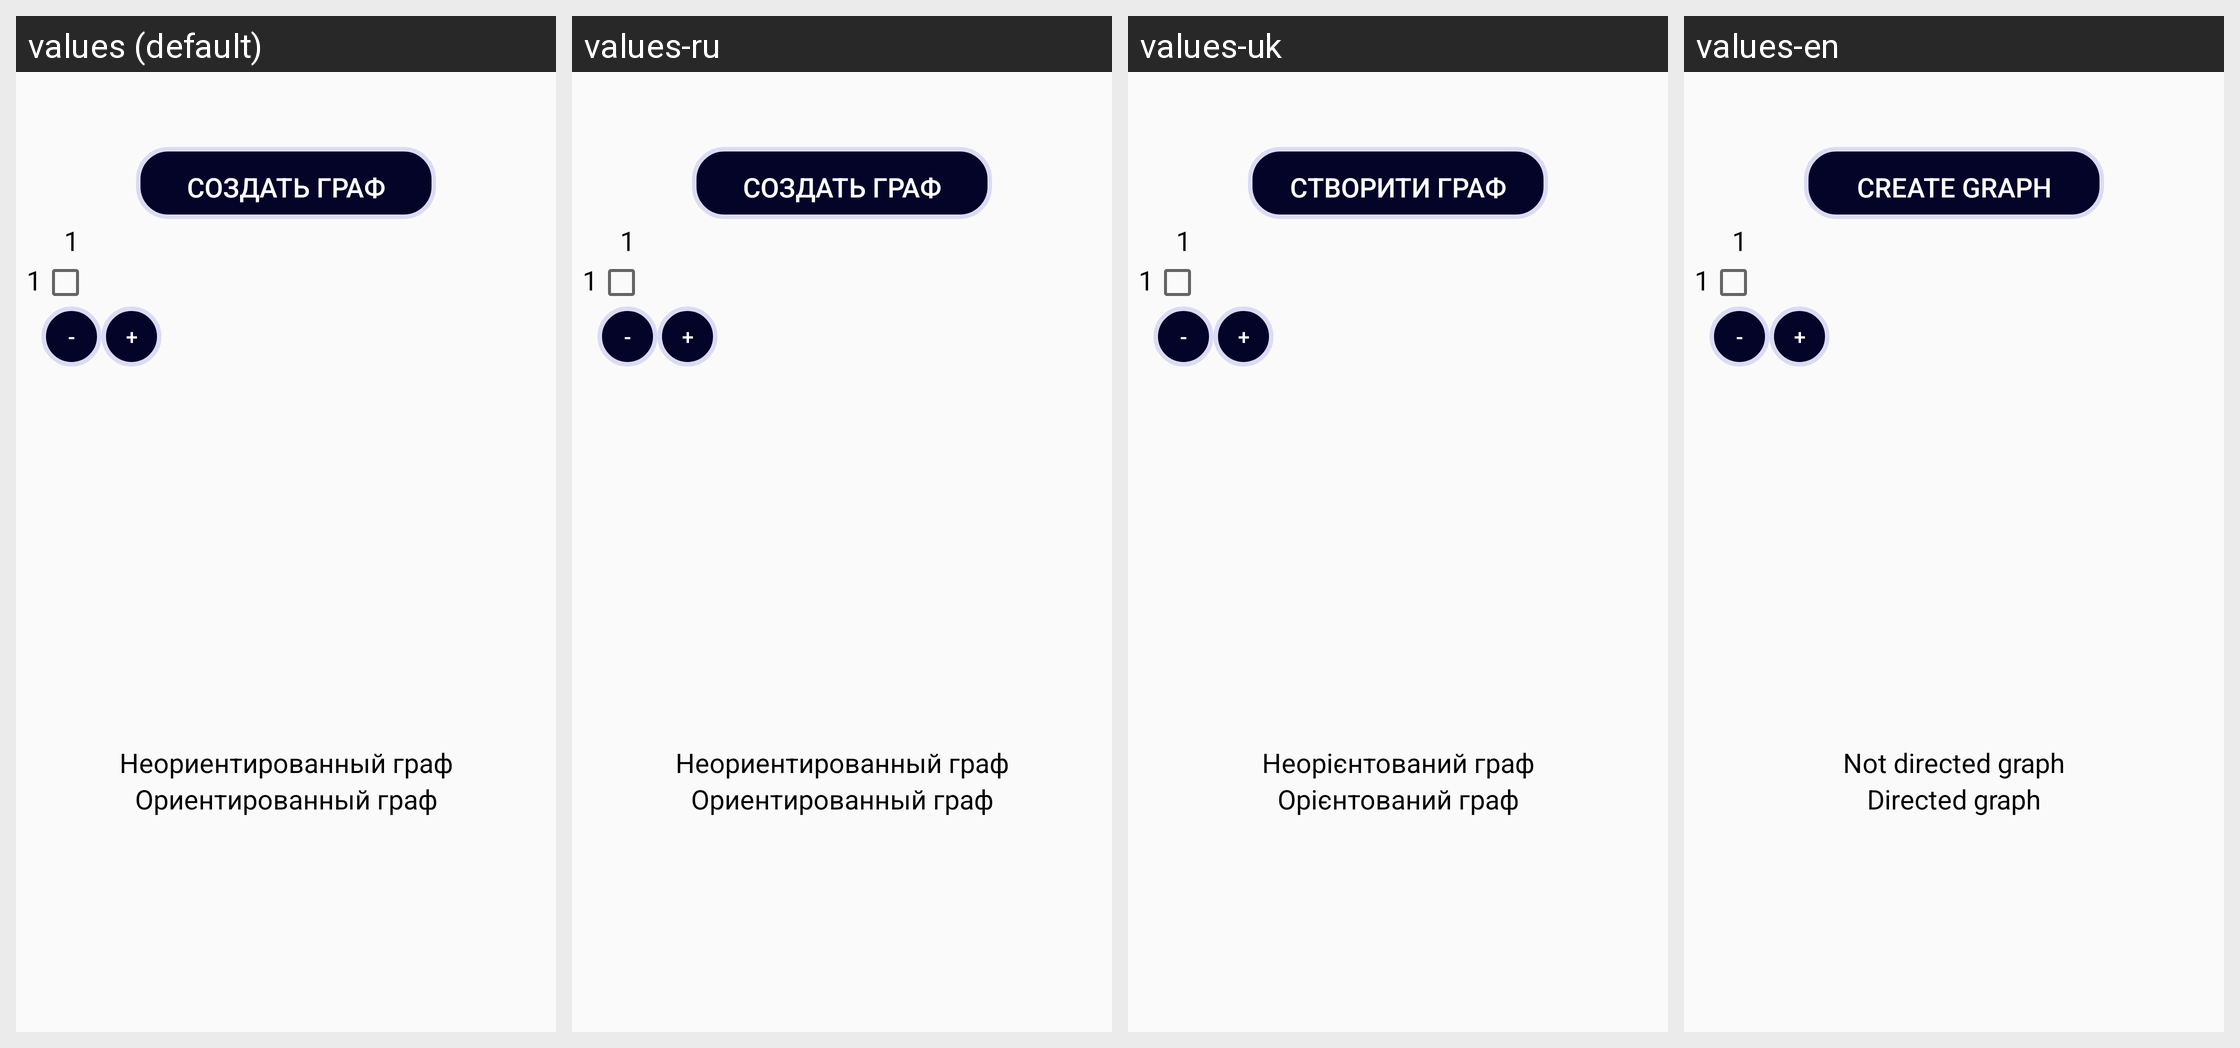

Translations of the strings shown on this Android screen, per locale in the grid:
Android screen res/layout/activity_new_graph.xml rendered under 4 locales, left to right: values (default), values-ru, values-uk, values-en. Device: Nexus 5 (rendered at 1080×1920; each locale shown at half size, 540×960, under a caption strip naming it); theme AppTheme.
Strings drawn on this screen, with the default value and each locale's value (text and hints the layout hard-codes appear in the picture but are not listed):

new_graph_create
  values: Создать граф
  values-ru: Создать граф
  values-uk: Cтворити граф
  values-en: Create graph

new_graph_neor
  values: Неориентированный граф
  values-ru: Неориентированный граф
  values-uk: Неорієнтований граф
  values-en: Not directed graph

new_graph_or
  values: Ориентированный граф
  values-ru: Ориентированный граф
  values-uk: Орієнтований граф
  values-en: Directed graph

new_graph_1
  values: 1
  values-ru: 1  [not translated; the default value is used]
  values-uk: 1  [not translated; the default value is used]
  values-en: 1  [not translated; the default value is used]

new_graph_minus
  values: -
  values-ru: -  [not translated; the default value is used]
  values-uk: -  [not translated; the default value is used]
  values-en: -  [not translated; the default value is used]

new_graph_plus
  values: +
  values-ru: +  [not translated; the default value is used]
  values-uk: +  [not translated; the default value is used]
  values-en: +  [not translated; the default value is used]
